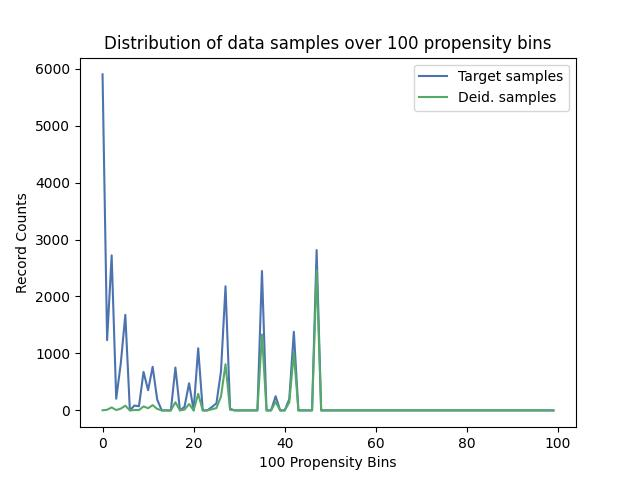

The data file committed next to this chart (first rows):
, Target samples, Deid. samples
0, 5899, 2
1, 1233, 11
2, 2722, 52
3, 205, 6
4, 823, 31
5, 1678, 83
6, 0, 0
7, 85, 6
8, 73, 6
9, 676, 70
10, 354, 38
11, 766, 92
12, 190, 26
13, 0, 0
14, 0, 0
15, 0, 0
16, 753, 143
17, 0, 0
18, 64, 14
19, 477, 112
20, 0, 0
21, 1091, 291
22, 0, 0
23, 0, 0
24, 60, 19
25, 123, 41
26, 682, 242
27, 2179, 810
28, 29, 12
29, 0, 0
30, 0, 0
31, 0, 0
32, 0, 0
33, 0, 0
34, 0, 0
35, 2447, 1333
36, 0, 0
37, 0, 0
38, 249, 150
39, 0, 0
40, 0, 0
41, 199, 141
42, 1381, 1013
43, 0, 0
44, 0, 0
45, 0, 0
46, 0, 0
47, 2815, 2463
48, 0, 0
49, 0, 0
50, 0, 0
51, 0, 0
52, 0, 0
53, 0, 0
54, 0, 0
55, 0, 0
56, 0, 0
57, 0, 0
58, 0, 0
59, 0, 0
... 40 more rows
